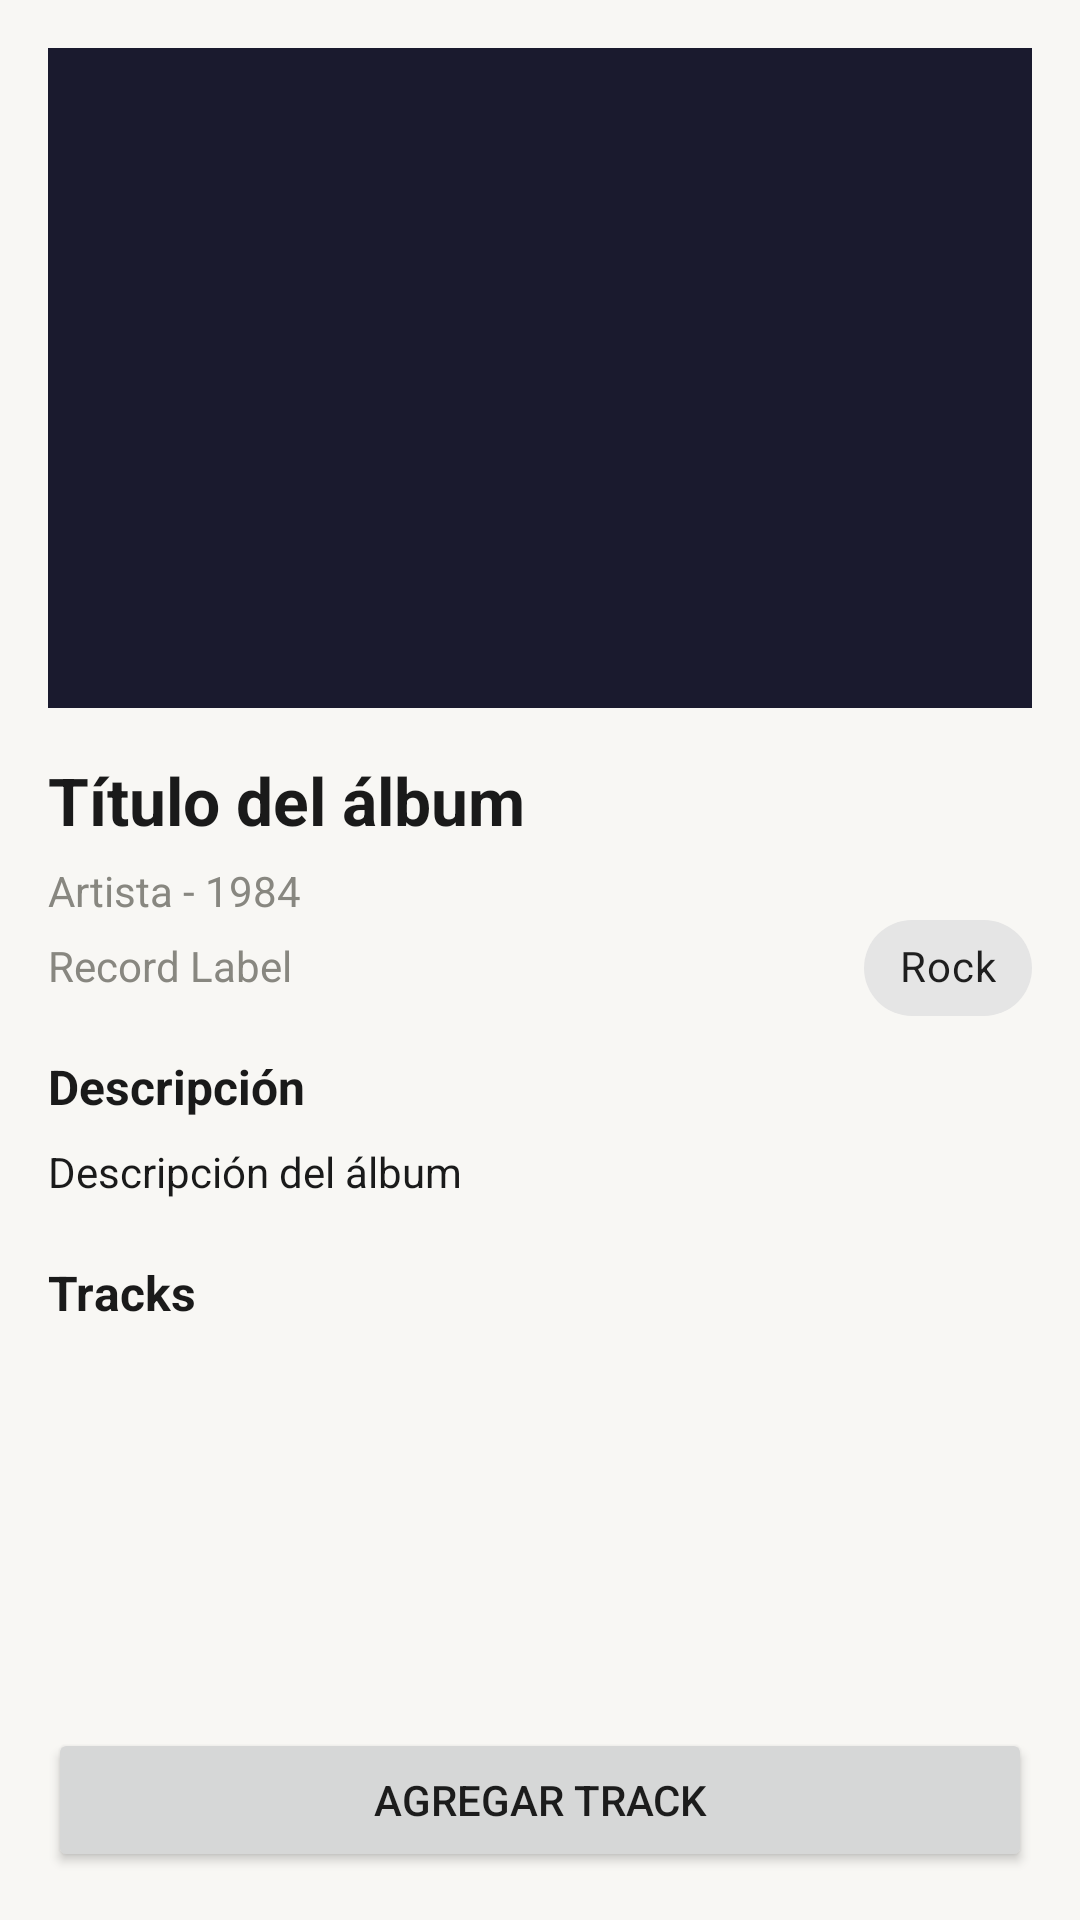

Produce the Android XML layout that renders to this screen, including the resource entries it uses.
<!-- AndroidManifest.xml: application theme Theme.Vinilos -->
<!-- res/layout/fragment_album_detail.xml -->
<?xml version="1.0" encoding="utf-8"?>
<androidx.constraintlayout.widget.ConstraintLayout
    xmlns:android="http://schemas.android.com/apk/res/android"
    xmlns:app="http://schemas.android.com/apk/res-auto"
    android:layout_width="match_parent"
    android:layout_height="match_parent"
    android:background="@color/background">

    <ImageView
        android:id="@+id/ivAlbumCover"
        android:layout_width="0dp"
        android:layout_height="220dp"
        android:layout_marginStart="16dp"
        android:layout_marginTop="16dp"
        android:layout_marginEnd="16dp"
        android:background="@color/navy"
        android:scaleType="centerCrop"
        app:layout_constraintEnd_toEndOf="parent"
        app:layout_constraintStart_toStartOf="parent"
        app:layout_constraintTop_toTopOf="parent" />

    <TextView
        android:id="@+id/tvAlbumTitle"
        android:layout_width="0dp"
        android:layout_height="wrap_content"
        android:layout_marginStart="16dp"
        android:layout_marginTop="16dp"
        android:layout_marginEnd="16dp"
        android:text="Título del álbum"
        android:textColor="@color/text_primary"
        android:textSize="22sp"
        android:textStyle="bold"
        app:layout_constraintEnd_toEndOf="parent"
        app:layout_constraintStart_toStartOf="parent"
        app:layout_constraintTop_toBottomOf="@id/ivAlbumCover" />

    <TextView
        android:id="@+id/tvAlbumMeta"
        android:layout_width="0dp"
        android:layout_height="wrap_content"
        android:layout_marginStart="16dp"
        android:layout_marginTop="6dp"
        android:layout_marginEnd="16dp"
        android:text="Artista - 1984"
        android:textColor="@color/text_secondary"
        android:textSize="14sp"
        app:layout_constraintEnd_toEndOf="parent"
        app:layout_constraintStart_toStartOf="parent"
        app:layout_constraintTop_toBottomOf="@id/tvAlbumTitle" />

    <TextView
        android:id="@+id/tvAlbumLabel"
        android:layout_width="0dp"
        android:layout_height="wrap_content"
        android:layout_marginStart="16dp"
        android:layout_marginTop="6dp"
        android:layout_marginEnd="16dp"
        android:text="Record Label"
        android:textColor="@color/text_secondary"
        android:textSize="14sp"
        app:layout_constraintEnd_toStartOf="@id/chipGenre"
        app:layout_constraintStart_toStartOf="parent"
        app:layout_constraintTop_toBottomOf="@id/tvAlbumMeta" />

    <com.google.android.material.chip.Chip
        android:id="@+id/chipGenre"
        android:layout_width="wrap_content"
        android:layout_height="wrap_content"
        android:layout_marginTop="2dp"
        android:layout_marginEnd="16dp"
        android:text="Rock"
        app:layout_constraintBaseline_toBaselineOf="@id/tvAlbumLabel"
        app:layout_constraintEnd_toEndOf="parent" />

    <TextView
        android:id="@+id/tvDescriptionTitle"
        android:layout_width="wrap_content"
        android:layout_height="wrap_content"
        android:layout_marginStart="16dp"
        android:layout_marginTop="20dp"
        android:text="Descripción"
        android:textColor="@color/text_primary"
        android:textSize="16sp"
        android:textStyle="bold"
        app:layout_constraintStart_toStartOf="parent"
        app:layout_constraintTop_toBottomOf="@id/tvAlbumLabel" />

    <TextView
        android:id="@+id/tvDescription"
        android:layout_width="0dp"
        android:layout_height="wrap_content"
        android:layout_marginStart="16dp"
        android:layout_marginTop="8dp"
        android:layout_marginEnd="16dp"
        android:text="Descripción del álbum"
        android:textColor="@color/text_primary"
        android:textSize="14sp"
        app:layout_constraintEnd_toEndOf="parent"
        app:layout_constraintStart_toStartOf="parent"
        app:layout_constraintTop_toBottomOf="@id/tvDescriptionTitle" />

    <TextView
        android:id="@+id/tvTracksTitle"
        android:layout_width="wrap_content"
        android:layout_height="wrap_content"
        android:layout_marginStart="16dp"
        android:layout_marginTop="20dp"
        android:text="Tracks"
        android:textColor="@color/text_primary"
        android:textSize="16sp"
        android:textStyle="bold"
        app:layout_constraintStart_toStartOf="parent"
        app:layout_constraintTop_toBottomOf="@id/tvDescription" />

    <androidx.recyclerview.widget.RecyclerView
        android:id="@+id/rvTracks"
        android:layout_width="0dp"
        android:layout_height="0dp"
        android:layout_marginStart="16dp"
        android:layout_marginTop="8dp"
        android:layout_marginEnd="16dp"
        android:layout_marginBottom="16dp"
        app:layout_constraintBottom_toTopOf="@id/btnAddTrack"
        app:layout_constraintEnd_toEndOf="parent"
        app:layout_constraintStart_toStartOf="parent"
        app:layout_constraintTop_toBottomOf="@id/tvTracksTitle" />

    <TextView
        android:id="@+id/tvError"
        android:layout_width="0dp"
        android:layout_height="wrap_content"
        android:layout_marginStart="16dp"
        android:layout_marginEnd="16dp"
        android:layout_marginBottom="8dp"
        android:textColor="@android:color/holo_red_dark"
        android:textSize="13sp"
        android:visibility="gone"
        app:layout_constraintBottom_toTopOf="@id/btnRetry"
        app:layout_constraintEnd_toEndOf="parent"
        app:layout_constraintStart_toStartOf="parent" />

    <Button
        android:id="@+id/btnRetry"
        android:layout_width="wrap_content"
        android:layout_height="wrap_content"
        android:layout_marginStart="16dp"
        android:layout_marginBottom="12dp"
        android:text="Reintentar"
        android:visibility="gone"
        app:layout_constraintBottom_toTopOf="@id/btnAddTrack"
        app:layout_constraintStart_toStartOf="parent" />

    <Button
        android:id="@+id/btnAddTrack"
        android:layout_width="0dp"
        android:layout_height="wrap_content"
        android:layout_marginStart="16dp"
        android:layout_marginEnd="16dp"
        android:layout_marginBottom="16dp"
        android:text="Agregar track"
        app:layout_constraintBottom_toBottomOf="parent"
        app:layout_constraintEnd_toEndOf="parent"
        app:layout_constraintStart_toStartOf="parent" />

    <ProgressBar
        android:id="@+id/progressBar"
        android:layout_width="40dp"
        android:layout_height="40dp"
        android:visibility="gone"
        app:layout_constraintBottom_toBottomOf="@id/ivAlbumCover"
        app:layout_constraintEnd_toEndOf="@id/ivAlbumCover"
        app:layout_constraintStart_toStartOf="@id/ivAlbumCover"
        app:layout_constraintTop_toTopOf="@id/ivAlbumCover" />

</androidx.constraintlayout.widget.ConstraintLayout>
<!-- resources referenced by this layout -->
<resources>
  <color name="background">#F8F7F4</color>
  <color name="navy">#1A1A2E</color>
  <color name="text_primary">#1A1A1A</color>
  <color name="text_secondary">#888780</color>
  <style name="Theme.Vinilos" parent="Theme.MaterialComponents.DayNight.NoActionBar">
          <item name="colorPrimary">@color/blue_primary</item>
          <item name="colorPrimaryVariant">@color/navy</item>
          <item name="colorOnPrimary">@color/white</item>
          <item name="android:statusBarColor">@color/navy</item>
          <item name="android:navigationBarColor">@color/white</item>
      </style>
  <color name="blue_primary">#185FA5</color>
  <color name="white">#FFFFFF</color>
</resources>
